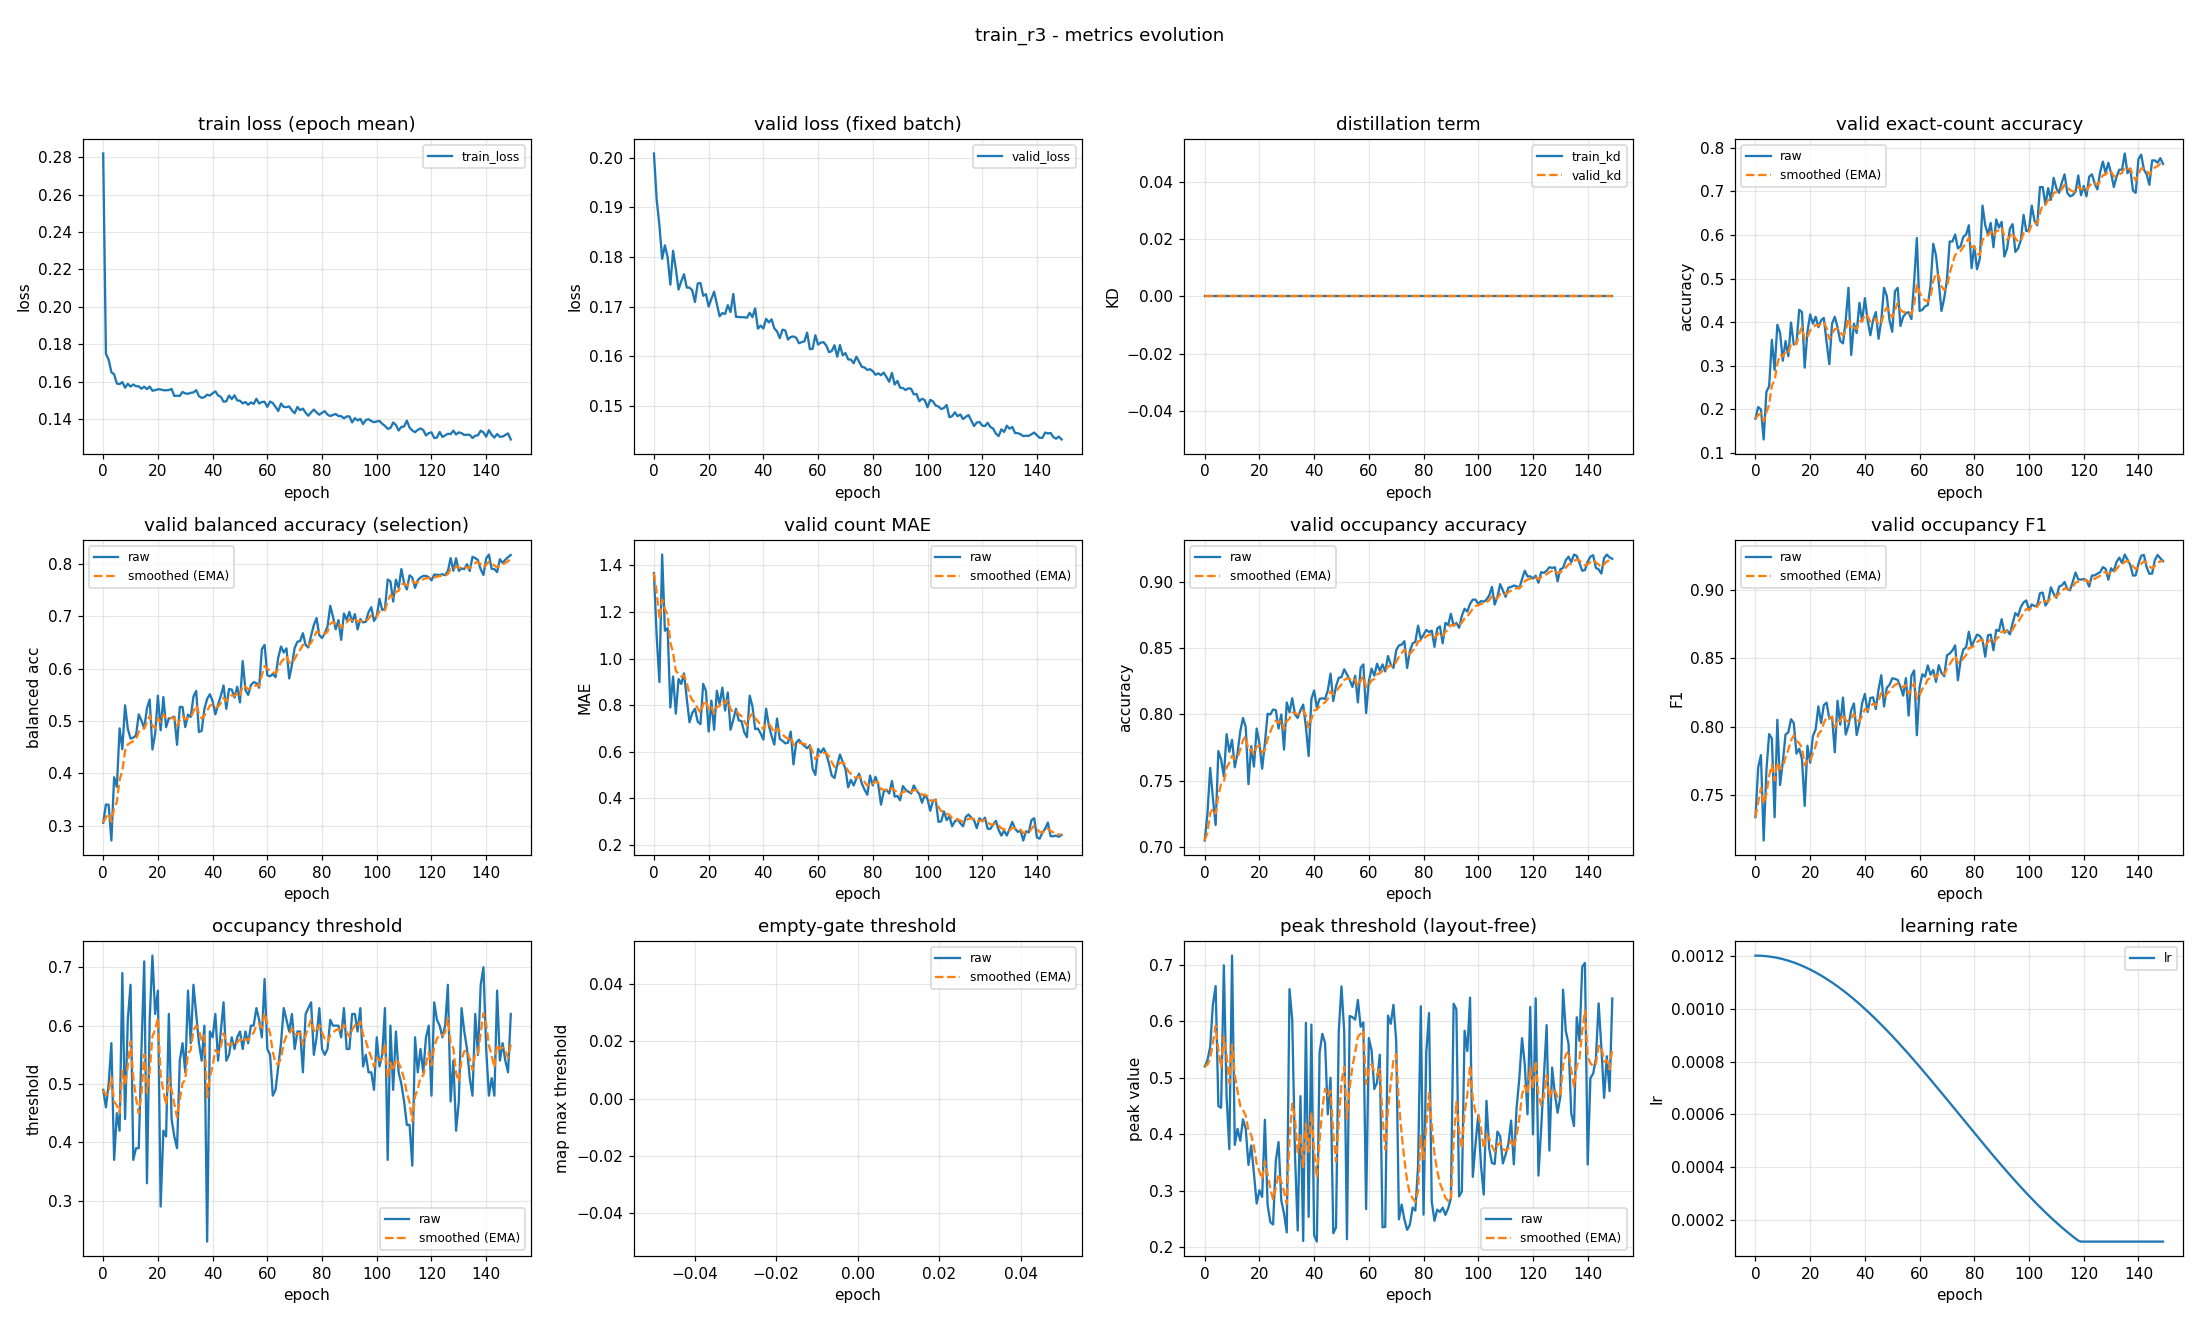

Data behind this chart, as committed beside it:
epoch, train_loss, valid_loss, train_kd, valid_kd, valid_accuracy, valid_accuracy_smoothed, valid_balanced_accuracy, valid_balanced_accuracy_smoothed, valid_mae, valid_mae_smoothed, valid_occupancy_accuracy, valid_occupancy_accuracy_smoothed, valid_occupancy_f1, valid_occupancy_f1_smoothed, valid_occupancy_threshold, valid_occupancy_threshold_smoothed, valid_empty_threshold, valid_empty_threshold_smoothed, valid_peak_threshold, valid_peak_threshold_smoothed, learning_rate
0, 0.282, 0.2009, 0.0, 0.0, 0.1782, 0.1782, 0.3056, 0.3056, 1.367, 1.367, 0.7048, 0.7048, 0.7341, 0.7341, 0.49, 0.49, nan, nan, 0.5201, 0.5201, 0.0012
1, 0.175, 0.1916, 0.0, 0.0, 0.2048, 0.1862, 0.3406, 0.3161, 1.096, 1.286, 0.725, 0.7109, 0.7703, 0.7449, 0.46, 0.481, nan, nan, 0.5307, 0.5233, 0.0012
2, 0.1718, 0.1864, 0.0, 0.0, 0.1995, 0.1902, 0.3397, 0.3232, 0.8989, 1.17, 0.7596, 0.7255, 0.7793, 0.7553, 0.5, 0.4867, nan, nan, 0.5548, 0.5327, 0.001199
3, 0.1651, 0.1796, 0.0, 0.0, 0.1303, 0.1722, 0.2716, 0.3077, 1.447, 1.253, 0.7367, 0.7288, 0.717, 0.7438, 0.57, 0.5117, nan, nan, 0.63, 0.5619, 0.001199
4, 0.164, 0.1824, 0.0, 0.0, 0.2394, 0.1924, 0.3924, 0.3331, 1.12, 1.213, 0.7165, 0.7251, 0.768, 0.751, 0.37, 0.4692, nan, nan, 0.6625, 0.5921, 0.001198
5, 0.1591, 0.18, 0.0, 0.0, 0.2527, 0.2104, 0.3741, 0.3454, 1.13, 1.188, 0.7723, 0.7393, 0.7946, 0.7641, 0.45, 0.4634, nan, nan, 0.4499, 0.5494, 0.001197
6, 0.1588, 0.1744, 0.0, 0.0, 0.359, 0.255, 0.4859, 0.3875, 0.7899, 1.069, 0.766, 0.7473, 0.7915, 0.7723, 0.42, 0.4504, nan, nan, 0.447, 0.5187, 0.001195
7, 0.1598, 0.1812, 0.0, 0.0, 0.2899, 0.2655, 0.4461, 0.4051, 0.9229, 1.025, 0.7532, 0.7491, 0.7339, 0.7608, 0.69, 0.5223, nan, nan, 0.6992, 0.5729, 0.001193
8, 0.1568, 0.1776, 0.0, 0.0, 0.3936, 0.3039, 0.5299, 0.4425, 0.7633, 0.9464, 0.7851, 0.7599, 0.805, 0.7741, 0.44, 0.4976, nan, nan, 0.4675, 0.5413, 0.001191
9, 0.1589, 0.1734, 0.0, 0.0, 0.375, 0.3252, 0.485, 0.4553, 0.9122, 0.9362, 0.7718, 0.7635, 0.7575, 0.7691, 0.61, 0.5313, nan, nan, 0.3737, 0.491, 0.001189
10, 0.1574, 0.1751, 0.0, 0.0, 0.3112, 0.321, 0.4663, 0.4586, 0.891, 0.9226, 0.7809, 0.7687, 0.7744, 0.7707, 0.67, 0.5729, nan, nan, 0.7164, 0.5586, 0.001187
11, 0.1585, 0.1765, 0.0, 0.0, 0.3564, 0.3316, 0.4681, 0.4615, 0.9362, 0.9267, 0.7601, 0.7661, 0.7943, 0.7778, 0.37, 0.512, nan, nan, 0.3812, 0.5054, 0.001184
12, 0.1576, 0.1738, 0.0, 0.0, 0.3218, 0.3287, 0.4725, 0.4648, 0.8271, 0.8968, 0.7707, 0.7675, 0.7958, 0.7832, 0.39, 0.4754, nan, nan, 0.4096, 0.4766, 0.001181
13, 0.1575, 0.1738, 0.0, 0.0, 0.3989, 0.3498, 0.5125, 0.4791, 0.7261, 0.8456, 0.7872, 0.7734, 0.8054, 0.7899, 0.39, 0.4498, nan, nan, 0.3885, 0.4502, 0.001178
14, 0.1563, 0.1733, 0.0, 0.0, 0.3484, 0.3494, 0.5005, 0.4855, 0.766, 0.8217, 0.7973, 0.7806, 0.8027, 0.7937, 0.56, 0.4829, nan, nan, 0.4264, 0.4431, 0.001174
15, 0.1574, 0.1709, 0.0, 0.0, 0.3511, 0.3499, 0.4859, 0.4856, 0.7846, 0.8106, 0.7904, 0.7835, 0.7804, 0.7897, 0.71, 0.551, nan, nan, 0.4097, 0.4331, 0.00117
16, 0.1561, 0.1747, 0.0, 0.0, 0.4282, 0.3734, 0.5242, 0.4972, 0.7287, 0.786, 0.7473, 0.7727, 0.784, 0.788, 0.33, 0.4847, nan, nan, 0.3457, 0.4069, 0.001166
17, 0.1574, 0.1748, 0.0, 0.0, 0.4229, 0.3882, 0.5409, 0.5103, 0.7181, 0.7656, 0.7761, 0.7737, 0.7764, 0.7845, 0.61, 0.5223, nan, nan, 0.3802, 0.3989, 0.001162
18, 0.1552, 0.1722, 0.0, 0.0, 0.2952, 0.3603, 0.4455, 0.4909, 0.891, 0.8032, 0.7606, 0.7698, 0.7423, 0.7718, 0.72, 0.5816, nan, nan, 0.3307, 0.3784, 0.001157
19, 0.1555, 0.1725, 0.0, 0.0, 0.3777, 0.3655, 0.4758, 0.4863, 0.8617, 0.8208, 0.7894, 0.7757, 0.7862, 0.7761, 0.62, 0.5931, nan, nan, 0.2774, 0.3481, 0.001152
20, 0.156, 0.17, 0.0, 0.0, 0.4176, 0.3811, 0.5483, 0.5049, 0.6862, 0.7804, 0.7782, 0.7764, 0.7737, 0.7754, 0.66, 0.6132, nan, nan, 0.3008, 0.3339, 0.001147
21, 0.1559, 0.1716, 0.0, 0.0, 0.3963, 0.3857, 0.4822, 0.4981, 0.8191, 0.792, 0.759, 0.7712, 0.7932, 0.7808, 0.29, 0.5162, nan, nan, 0.2892, 0.3205, 0.001142
22, 0.1555, 0.173, 0.0, 0.0, 0.4122, 0.3936, 0.5457, 0.5124, 0.6941, 0.7627, 0.7782, 0.7733, 0.7981, 0.786, 0.42, 0.4874, nan, nan, 0.4258, 0.3521, 0.001137
23, 0.1554, 0.1705, 0.0, 0.0, 0.3883, 0.392, 0.4882, 0.5051, 0.8617, 0.7924, 0.8005, 0.7815, 0.8148, 0.7946, 0.41, 0.4642, nan, nan, 0.2746, 0.3288, 0.001131
24, 0.1556, 0.168, 0.0, 0.0, 0.4043, 0.3957, 0.505, 0.5051, 0.8032, 0.7956, 0.8, 0.787, 0.8027, 0.797, 0.62, 0.5109, nan, nan, 0.2444, 0.3035, 0.001125
25, 0.1562, 0.1687, 0.0, 0.0, 0.4096, 0.3999, 0.5059, 0.5053, 0.875, 0.8194, 0.8037, 0.792, 0.8158, 0.8027, 0.44, 0.4896, nan, nan, 0.2403, 0.2845, 0.001119
26, 0.1524, 0.1685, 0.0, 0.0, 0.3537, 0.386, 0.5081, 0.5062, 0.7766, 0.8066, 0.8032, 0.7954, 0.8176, 0.8071, 0.41, 0.4657, nan, nan, 0.3537, 0.3053, 0.001112
27, 0.1525, 0.1703, 0.0, 0.0, 0.3032, 0.3612, 0.4544, 0.4906, 0.8537, 0.8207, 0.7894, 0.7936, 0.8059, 0.8068, 0.39, 0.443, nan, nan, 0.3863, 0.3296, 0.001105
28, 0.1524, 0.1689, 0.0, 0.0, 0.3963, 0.3717, 0.5267, 0.5015, 0.6941, 0.7828, 0.8, 0.7955, 0.8074, 0.8069, 0.54, 0.4721, nan, nan, 0.2824, 0.3154, 0.001098
29, 0.1546, 0.1725, 0.0, 0.0, 0.4122, 0.3839, 0.5266, 0.509, 0.7367, 0.7689, 0.7734, 0.7889, 0.7813, 0.7993, 0.57, 0.5015, nan, nan, 0.2597, 0.2987, 0.001091
30, 0.1538, 0.1679, 0.0, 0.0, 0.3883, 0.3852, 0.4883, 0.5028, 0.7846, 0.7736, 0.809, 0.7949, 0.819, 0.8052, 0.52, 0.507, nan, nan, 0.2262, 0.277, 0.001084
31, 0.1536, 0.1679, 0.0, 0.0, 0.3564, 0.3766, 0.5121, 0.5056, 0.734, 0.7618, 0.8016, 0.7969, 0.8015, 0.8041, 0.66, 0.5529, nan, nan, 0.6571, 0.391, 0.001076
32, 0.1541, 0.1678, 0.0, 0.0, 0.3511, 0.3689, 0.5077, 0.5062, 0.7314, 0.7526, 0.8122, 0.8015, 0.8213, 0.8092, 0.57, 0.558, nan, nan, 0.602, 0.4543, 0.001069
33, 0.1543, 0.1679, 0.0, 0.0, 0.4043, 0.3795, 0.5466, 0.5183, 0.6835, 0.7319, 0.8, 0.8011, 0.7943, 0.8048, 0.67, 0.5916, nan, nan, 0.3653, 0.4276, 0.001061
34, 0.1555, 0.1677, 0.0, 0.0, 0.4787, 0.4093, 0.5575, 0.5301, 0.6622, 0.711, 0.7973, 0.7999, 0.8008, 0.8036, 0.62, 0.6001, nan, nan, 0.2296, 0.3682, 0.001052
35, 0.1524, 0.1688, 0.0, 0.0, 0.3245, 0.3838, 0.479, 0.5147, 0.8404, 0.7498, 0.8032, 0.8009, 0.812, 0.8061, 0.57, 0.5911, nan, nan, 0.4676, 0.398, 0.001044
36, 0.1514, 0.1679, 0.0, 0.0, 0.3963, 0.3876, 0.481, 0.5046, 0.7952, 0.7634, 0.8074, 0.8029, 0.817, 0.8094, 0.54, 0.5758, nan, nan, 0.2111, 0.3419, 0.001035
37, 0.1517, 0.1696, 0.0, 0.0, 0.375, 0.3838, 0.5228, 0.5101, 0.6968, 0.7435, 0.7904, 0.7991, 0.7939, 0.8047, 0.6, 0.583, nan, nan, 0.5973, 0.4185, 0.001026
38, 0.1531, 0.1655, 0.0, 0.0, 0.4441, 0.4019, 0.542, 0.5197, 0.6995, 0.7303, 0.7686, 0.79, 0.8027, 0.8041, 0.23, 0.4771, nan, nan, 0.2539, 0.3691, 0.001018
39, 0.1526, 0.1662, 0.0, 0.0, 0.4016, 0.4018, 0.551, 0.5291, 0.6782, 0.7146, 0.8117, 0.7965, 0.8173, 0.8081, 0.59, 0.511, nan, nan, 0.5942, 0.4367, 0.001008
40, 0.1538, 0.1656, 0.0, 0.0, 0.4548, 0.4177, 0.5378, 0.5317, 0.6516, 0.6957, 0.8181, 0.803, 0.8239, 0.8128, 0.58, 0.5317, nan, nan, 0.2212, 0.372, 0.000999
41, 0.1549, 0.1675, 0.0, 0.0, 0.4043, 0.4137, 0.5126, 0.526, 0.7846, 0.7224, 0.8053, 0.8037, 0.8108, 0.8122, 0.62, 0.5582, nan, nan, 0.21, 0.3234, 0.0009894
42, 0.1527, 0.1668, 0.0, 0.0, 0.3697, 0.4005, 0.5313, 0.5275, 0.7128, 0.7195, 0.8117, 0.8061, 0.821, 0.8149, 0.54, 0.5527, nan, nan, 0.5447, 0.3898, 0.0009797
43, 0.152, 0.1674, 0.0, 0.0, 0.4043, 0.4016, 0.5481, 0.5337, 0.6676, 0.7039, 0.8122, 0.8079, 0.8214, 0.8168, 0.59, 0.5639, nan, nan, 0.5778, 0.4462, 0.0009698
44, 0.1494, 0.1656, 0.0, 0.0, 0.4229, 0.408, 0.5678, 0.5439, 0.6303, 0.6818, 0.8117, 0.8091, 0.8129, 0.8157, 0.64, 0.5867, nan, nan, 0.5616, 0.4808, 0.0009598
45, 0.1495, 0.165, 0.0, 0.0, 0.3617, 0.3941, 0.5231, 0.5377, 0.742, 0.6999, 0.8181, 0.8118, 0.8273, 0.8191, 0.54, 0.5727, nan, nan, 0.4353, 0.4672, 0.0009496
46, 0.1526, 0.1636, 0.0, 0.0, 0.4043, 0.3971, 0.5609, 0.5446, 0.6543, 0.6862, 0.8309, 0.8175, 0.8376, 0.8247, 0.55, 0.5659, nan, nan, 0.5001, 0.477, 0.0009392
47, 0.1507, 0.1653, 0.0, 0.0, 0.4787, 0.4216, 0.5599, 0.5492, 0.6463, 0.6742, 0.8101, 0.8153, 0.8147, 0.8217, 0.58, 0.5701, nan, nan, 0.2248, 0.4014, 0.0009287
48, 0.1528, 0.1652, 0.0, 0.0, 0.4601, 0.4332, 0.5447, 0.5479, 0.6356, 0.6626, 0.8213, 0.8171, 0.8284, 0.8237, 0.56, 0.5671, nan, nan, 0.2351, 0.3515, 0.0009181
49, 0.15, 0.1633, 0.0, 0.0, 0.4043, 0.4245, 0.5653, 0.5531, 0.6383, 0.6553, 0.8277, 0.8203, 0.8305, 0.8258, 0.58, 0.571, nan, nan, 0.5813, 0.4204, 0.0009073
50, 0.1499, 0.1639, 0.0, 0.0, 0.3777, 0.4104, 0.5353, 0.5478, 0.6862, 0.6646, 0.8282, 0.8226, 0.8353, 0.8286, 0.59, 0.5767, nan, nan, 0.6618, 0.4928, 0.0008963
51, 0.1484, 0.164, 0.0, 0.0, 0.4707, 0.4285, 0.6144, 0.5678, 0.5452, 0.6288, 0.834, 0.8261, 0.8349, 0.8305, 0.56, 0.5717, nan, nan, 0.5822, 0.5196, 0.0008853
52, 0.1492, 0.1637, 0.0, 0.0, 0.4787, 0.4436, 0.5591, 0.5651, 0.6383, 0.6316, 0.8303, 0.8273, 0.8341, 0.8316, 0.59, 0.5772, nan, nan, 0.2142, 0.428, 0.0008741
53, 0.1477, 0.1626, 0.0, 0.0, 0.391, 0.4278, 0.5498, 0.5605, 0.6516, 0.6376, 0.8261, 0.827, 0.8292, 0.8309, 0.57, 0.575, nan, nan, 0.6094, 0.4824, 0.0008628
54, 0.149, 0.1628, 0.0, 0.0, 0.4122, 0.4231, 0.5685, 0.5629, 0.6356, 0.637, 0.8207, 0.8251, 0.8227, 0.8284, 0.6, 0.5825, nan, nan, 0.6074, 0.5199, 0.0008513
55, 0.1481, 0.163, 0.0, 0.0, 0.4202, 0.4223, 0.5741, 0.5663, 0.625, 0.6334, 0.8293, 0.8263, 0.8355, 0.8305, 0.6, 0.5878, nan, nan, 0.6031, 0.5449, 0.0008398
56, 0.1509, 0.1648, 0.0, 0.0, 0.4229, 0.4224, 0.5723, 0.5681, 0.6144, 0.6277, 0.809, 0.8212, 0.8081, 0.8238, 0.63, 0.6004, nan, nan, 0.6378, 0.5728, 0.0008281
57, 0.1484, 0.1614, 0.0, 0.0, 0.4069, 0.4178, 0.5634, 0.5667, 0.6277, 0.6277, 0.8351, 0.8253, 0.8372, 0.8278, 0.61, 0.6033, nan, nan, 0.5904, 0.578, 0.0008164
58, 0.1492, 0.1615, 0.0, 0.0, 0.492, 0.4401, 0.6371, 0.5878, 0.5266, 0.5974, 0.8378, 0.8291, 0.8411, 0.8318, 0.58, 0.5963, nan, nan, 0.5979, 0.584, 0.0008046
59, 0.1493, 0.1642, 0.0, 0.0, 0.5931, 0.486, 0.6454, 0.6051, 0.5, 0.5682, 0.8011, 0.8207, 0.7938, 0.8204, 0.68, 0.6214, nan, nan, 0.2674, 0.489, 0.0007926
... 90 more rows
